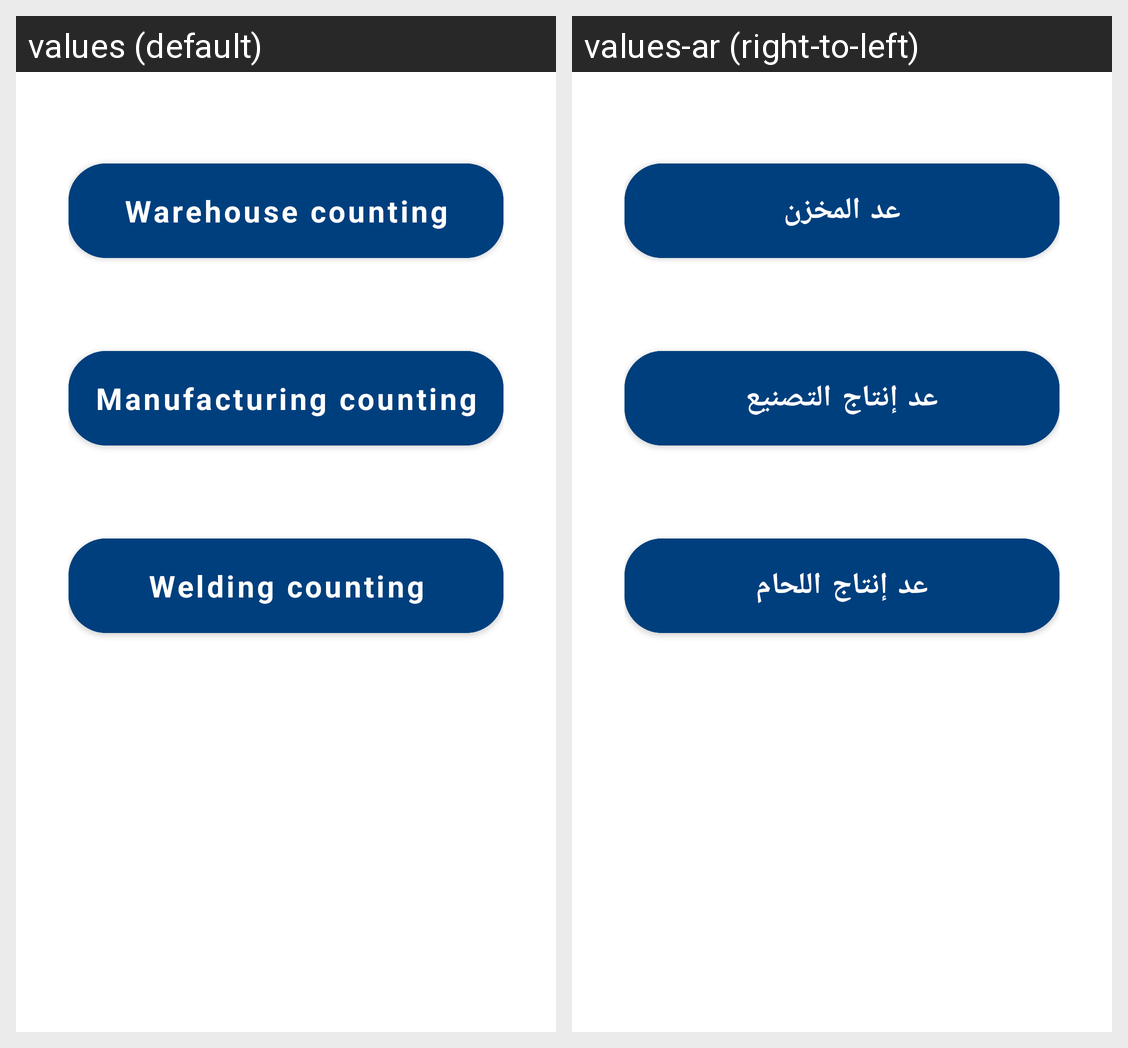

Translations of the strings shown on this Android screen, per locale in the grid:
Android screen res/layout/fragment_handling.xml rendered under 2 locales, left to right: values (default), values-ar (right-to-left). Device: Nexus 5 (rendered at 1080×1920; each locale shown at half size, 540×960, under a caption strip naming it); theme MainTheme.
Strings drawn on this screen, with the default value and each locale's value (text and hints the layout hard-codes, and strings that could not be matched under every locale, appear in the picture but are not listed):

warehouse_counting
  values: Warehouse counting
  values-ar: عد المخزن

manufacturing_counting
  values: Manufacturing counting
  values-ar: عد إنتاج التصنيع

welding_counting
  values: Welding counting
  values-ar: عد إنتاج اللحام
